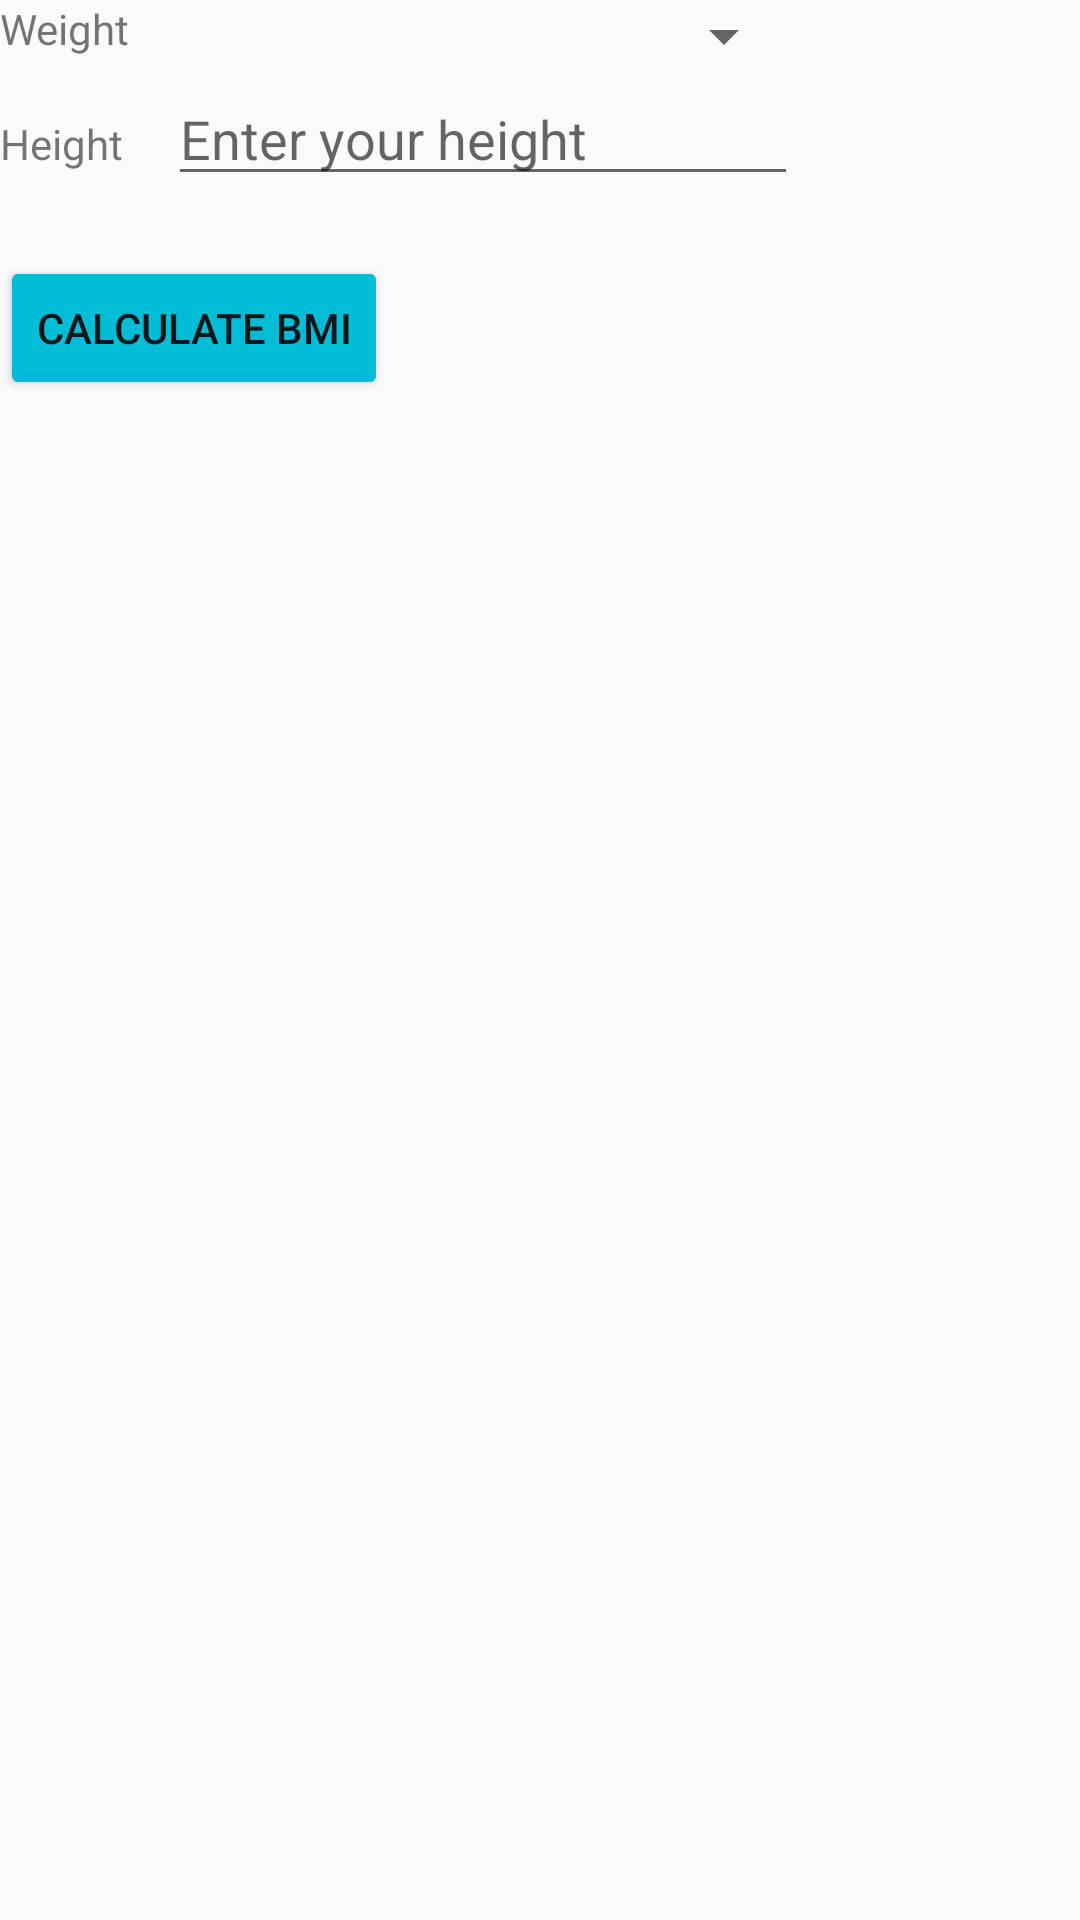

This screen was rendered from an Android layout file. Write that file and the resources it references.
<!-- AndroidManifest.xml: application theme Theme.EXP2 -->
<!-- res/layout/activity_second.xml -->
<?xml version="1.0" encoding="utf-8"?>
<LinearLayout xmlns:android="http://schemas.android.com/apk/res/android"
    xmlns:app="http://schemas.android.com/apk/res-auto"
    xmlns:tools="http://schemas.android.com/tools"
    android:layout_width="match_parent"
    android:layout_height="match_parent"
    android:orientation="vertical"
    app:layoutDescription="@xml/activity_main_scene"
    tools:context=".MainActivity">

    <LinearLayout
        android:layout_width="wrap_content"
        android:layout_height="wrap_content"
        android:orientation="horizontal">

        <TextView
            android:id="@+id/textView"
            android:layout_width="wrap_content"
            android:layout_height="wrap_content"
            android:layout_marginRight="15dp"
            android:text="Weight" />

        <Spinner
            android:id="@+id/dynamicSpinner"
            android:layout_width="207dp"
            android:layout_height="wrap_content"
            android:layout_weight="1" />

    </LinearLayout>

    <LinearLayout
        android:layout_width="wrap_content"
        android:layout_height="wrap_content"
        android:orientation="horizontal">

        <TextView
            android:id="@+id/textView2"
            android:layout_width="wrap_content"
            android:layout_height="wrap_content"
            android:layout_marginRight="15dp"
            android:layout_weight="1"
            android:text="Height" />

        <EditText
            android:id="@+id/height"
            android:layout_width="wrap_content"
            android:layout_height="wrap_content"
            android:layout_weight="1"
            android:ems="10"
            android:hint="Enter your height"
            android:inputType="textPersonName"
            tools:ignore="TouchTargetSizeCheck" />
    </LinearLayout>

    <Button
        android:id="@+id/button"
        android:layout_width="wrap_content"
        android:layout_height="wrap_content"
        android:layout_marginTop="20dp"
        android:backgroundTint="#00BCD4"
        android:text="Calculate BMI" />

</LinearLayout>
<!-- resources referenced by this layout -->
<resources>
  <style name="Theme.EXP2" parent="Theme.AppCompat.Light.DarkActionBar">
          
          <item name="colorPrimary">@color/purple_500</item>
          <item name="colorPrimaryDark">@color/purple_700</item>
          <item name="colorAccent">@color/teal_200</item>
          
      </style>
  <!-- not gathered from this repository: default colours our renderer supplied (Android Studio template values) -->
  <color name="purple_500">#FF6200EE</color>
  <color name="purple_700">#FF3700B3</color>
  <color name="teal_200">#FF03DAC5</color>
</resources>
